Run: headless pygame with SDL's dummy video driver; simulated clock (each Clock.tick advances the game by its frame time, no real sleeping); random seed 0; keys injected as events and as key.get_pressed() state; no mouse input.
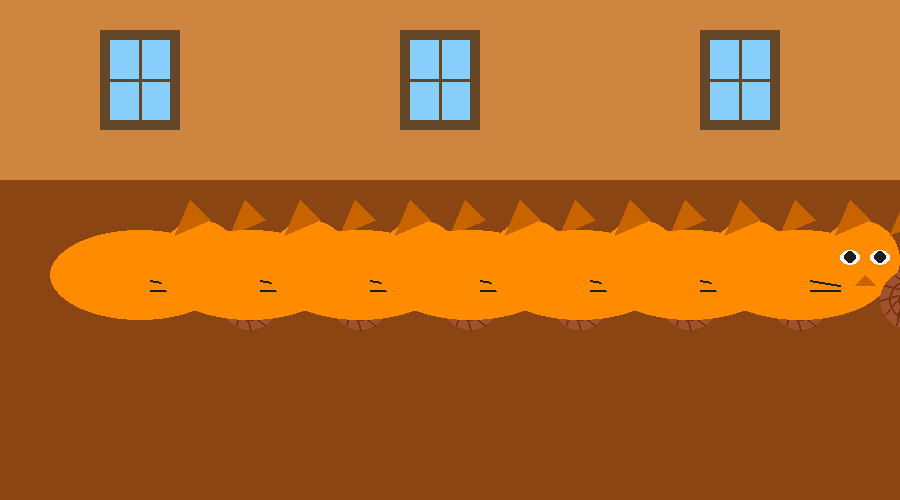
Frame 1 of 4 · flips 1–60 · no input
Frame 2 of 4 · flips 61–180 · tapped SPACE, RETURN · held RIGHT (→), D · screen unchanged from frame 1, image omitted
Frame 3 of 4 · flips 181–300 · held DOWN (↓), S · screen unchanged from frame 2, image omitted
Frame 4 of 4 · flips 301–420 · held LEFT (←), A, UP (↑), W · screen unchanged from frame 3, image omitted

The pygame program that drew these frames:

import pygame
import sys
import math

pygame.init()
screen = pygame.display.set_mode((900, 500))
pygame.display.set_caption("7 котов и клубков с 3 окнами")

clock = pygame.time.Clock()

# Цвета
floor_color = (139, 69, 19)        # тёмно-коричневый (пол)
wall_color = (205, 133, 63)        # светло-коричневый (стены)
cat_orange = (255, 140, 0)         # рыжий кот
cat_dark_orange = (200, 100, 0)    # тени кота
cat_black = (30, 30, 30)            # детали кота (глаза, усы)
yarn_brown = (160, 82, 45)         # клубок коричневый
window_blue = (135, 206, 250)      # цвет стекла окна
window_frame = (100, 70, 40)       # рама окна

def draw_floor_and_walls():
    pygame.draw.rect(screen, wall_color, (0, 0, 900, 180))   # стена
    pygame.draw.rect(screen, floor_color, (0, 180, 900, 320))  # пол

def draw_cat(x, y):
    pygame.draw.ellipse(screen, cat_orange, (x, y, 180, 90))  # тело
    pygame.draw.circle(screen, cat_orange, (x + 150, y + 30), 40)  # голова

    pygame.draw.polygon(screen, cat_dark_orange, [(x + 125, y + 5), (x + 140, y - 30), (x + 160, y - 10)])  # левое ухо
    pygame.draw.polygon(screen, cat_dark_orange, [(x + 180, y + 5), (x + 195, y - 30), (x + 215, y - 10)])  # правое ухо

    pygame.draw.ellipse(screen, (255, 255, 255), (x + 130, y + 20, 20, 15))  # левый глаз белок
    pygame.draw.ellipse(screen, (255, 255, 255), (x + 160, y + 20, 20, 15))  # правый глаз белок
    pygame.draw.circle(screen, cat_black, (x + 140, y + 27), 6)  # левый зрачок
    pygame.draw.circle(screen, cat_black, (x + 170, y + 27), 6)  # правый зрачок

    pygame.draw.polygon(screen, cat_dark_orange, [(x + 155, y + 45), (x + 145, y + 55), (x + 165, y + 55)])  # нос

    pygame.draw.line(screen, cat_black, (x + 130, y + 55), (x + 100, y + 50), 2)  # усы левые
    pygame.draw.line(screen, cat_black, (x + 130, y + 60), (x + 100, y + 60), 2)
    pygame.draw.line(screen, cat_black, (x + 180, y + 55), (x + 210, y + 50), 2)  # усы правые
    pygame.draw.line(screen, cat_black, (x + 180, y + 60), (x + 210, y + 60), 2)

def draw_yarn_ball(x, y, radius):
    pygame.draw.circle(screen, yarn_brown, (x, y), radius)

    for i in range(0, 360, 30):
        angle_rad = math.radians(i)
        start_x = x + int(radius * math.cos(angle_rad))
        start_y = y + int(radius * math.sin(angle_rad))
        end_x = x + int(radius * 0.5 * math.cos(angle_rad + 0.4))
        end_y = y + int(radius * 0.5 * math.sin(angle_rad + 0.4))
        pygame.draw.line(screen, (120, 50, 20), (start_x, start_y), (end_x, end_y), 2)

    pygame.draw.circle(screen, (120, 50, 20), (x, y), int(radius*0.7), 2)
    pygame.draw.circle(screen, (120, 50, 20), (x, y), int(radius*0.4), 2)

def draw_window(x, y, width=80, height=100):
    # Рама окна (коричневый прямоугольник)
    pygame.draw.rect(screen, window_frame, (x, y, width, height))
    # Стекло - внутренняя часть (голубой прямоугольник чуть меньше)
    pygame.draw.rect(screen, window_blue, (x + 10, y + 10, width - 20, height - 20))
    # Перекрестие рамы окна (делит стекло на 4 части)
    pygame.draw.line(screen, window_frame, (x + width//2, y + 10), (x + width//2, y + height - 10), 3)
    pygame.draw.line(screen, window_frame, (x + 10, y + height//2), (x + width - 10, y + height//2), 3)

running = True
while running:
    for event in pygame.event.get():
        if event.type == pygame.QUIT:
            running = False

    screen.fill((255, 255, 255))
    draw_floor_and_walls()

    # Рисуем 3 окна на стене, равномерно
    window_positions = [100, 400, 700]
    for wx in window_positions:
        draw_window(wx, 30)

    # Рисуем 7 котов с клубками:
    # по горизонтали с шагом 110, кот слева от клубка на 0 по Y
    start_x = 50
    start_y = 230
    for i in range(7):
        cat_x = start_x + i * 110
        cat_y = start_y
        draw_cat(cat_x, cat_y)
        draw_yarn_ball(cat_x + 200, cat_y + 70, 30)  # клубок справа от кота

    pygame.display.flip()
    clock.tick(60)

pygame.quit()
sys.exit()
